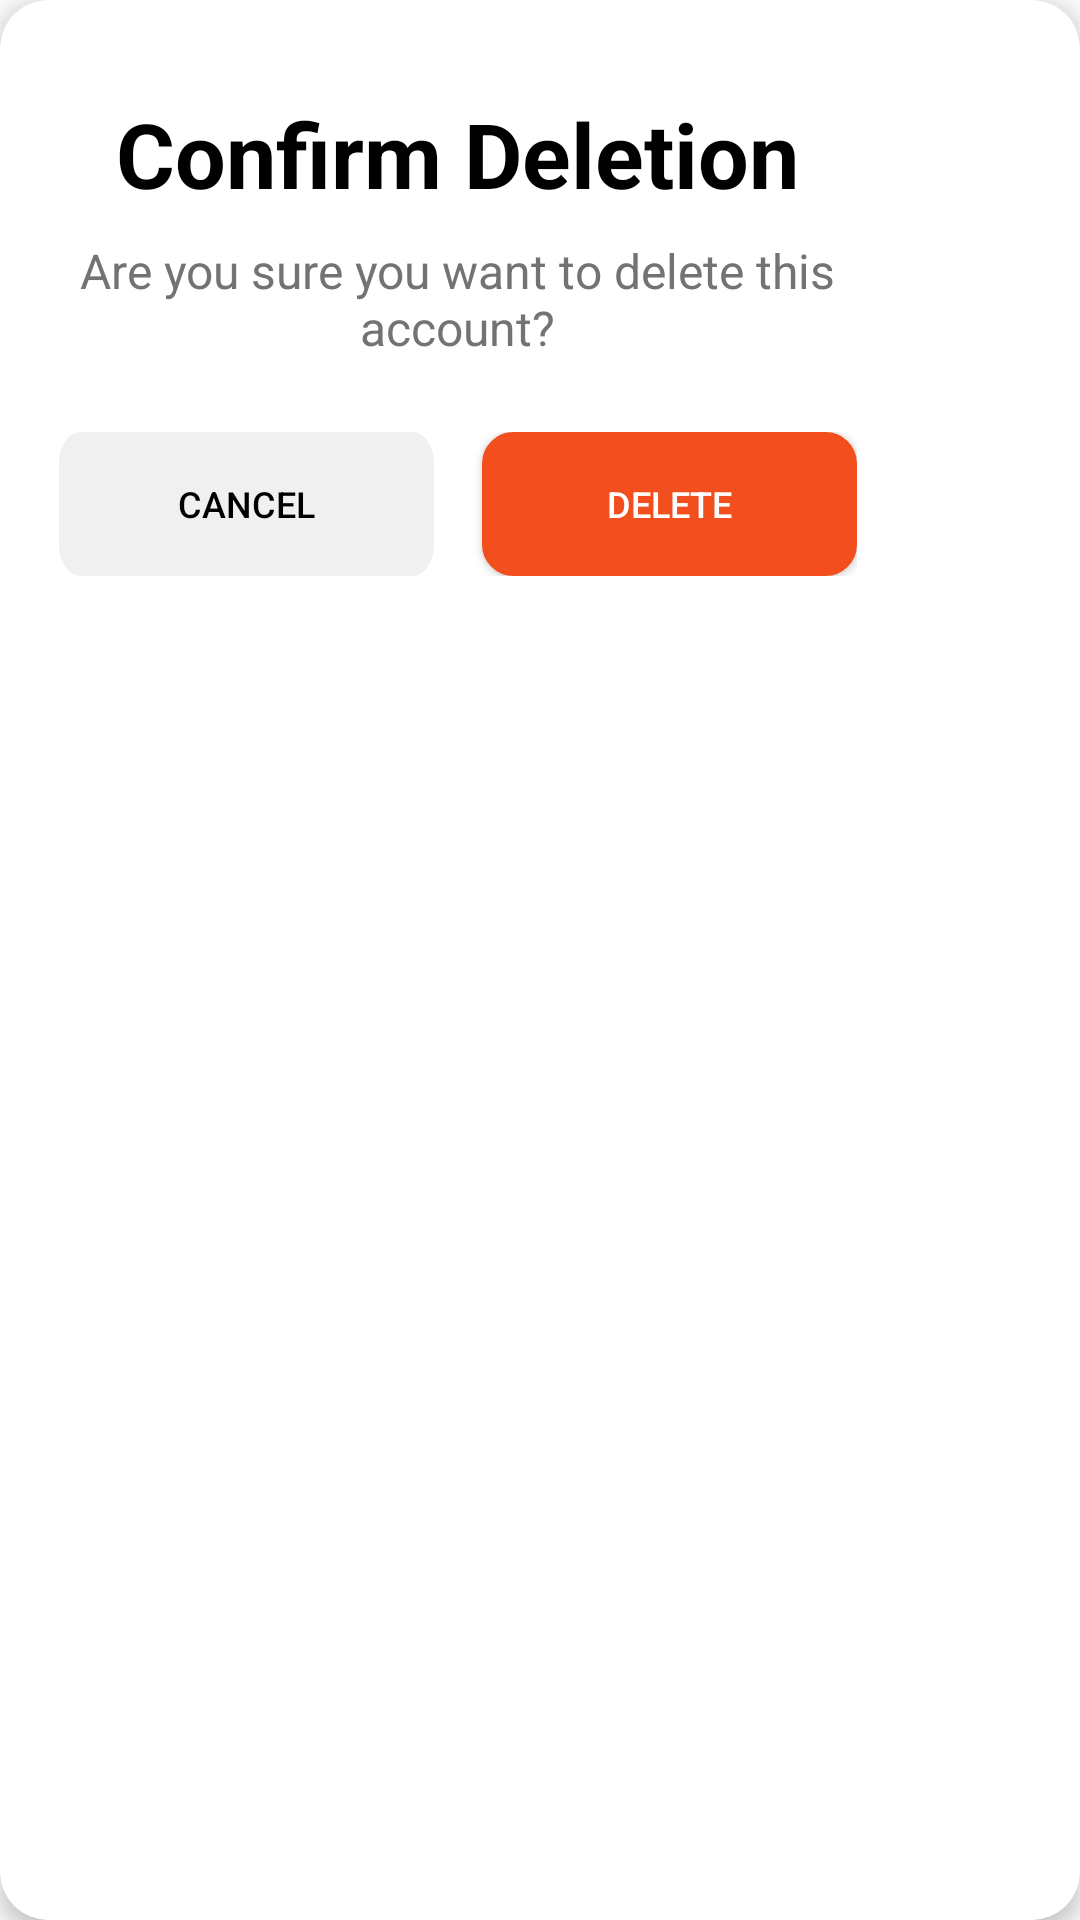

Here is an Android app screen rendered from its layout file. Give the layout XML and the strings, colors and styles it references.
<!-- AndroidManifest.xml: application theme Theme.MOBDEVEMCO -->
<!-- res/layout/acct_deletion_confirmation.xml -->
<?xml version="1.0" encoding="utf-8"?>
<androidx.cardview.widget.CardView
    xmlns:android="http://schemas.android.com/apk/res/android"
    xmlns:tools="http://schemas.android.com/tools"
    xmlns:app="http://schemas.android.com/apk/res-auto"
    android:layout_width="wrap_content"
    android:layout_height="wrap_content"
    app:cardCornerRadius="16dp"
    app:cardElevation="4dp">

    <androidx.constraintlayout.widget.ConstraintLayout
        android:layout_width="wrap_content"
        android:layout_height="wrap_content"
        android:padding="15sp">

        
        <TextView
            android:id="@+id/tvConfirmAcctDel"
            android:layout_width="wrap_content"
            android:layout_height="wrap_content"
            android:layout_marginTop="16dp"
            android:text="Confirm Deletion"
            android:textColor="@color/black"
            android:textSize="30sp"
            android:textStyle="bold"
            app:layout_constraintEnd_toEndOf="parent"
            app:layout_constraintStart_toStartOf="parent"
            app:layout_constraintTop_toTopOf="parent" />

        
        <TextView
            android:id="@+id/tvDeletionMessage"
            android:layout_width="275sp"
            android:layout_height="wrap_content"
            android:layout_marginTop="8dp"
            android:text="Are you sure you want to delete this account?"
            android:textAlignment="center"
            android:textColor="@color/gray"
            android:textSize="16sp"
            app:layout_constraintEnd_toEndOf="parent"
            app:layout_constraintStart_toStartOf="parent"
            app:layout_constraintTop_toBottomOf="@id/tvConfirmAcctDel" />

        
        <LinearLayout
            android:layout_width="wrap_content"
            android:layout_height="wrap_content"
            android:layout_marginTop="24dp"
            android:layout_marginBottom="16dp"
            android:orientation="horizontal"
            app:layout_constraintBottom_toBottomOf="parent"
            app:layout_constraintEnd_toEndOf="parent"
            app:layout_constraintStart_toStartOf="parent"
            app:layout_constraintTop_toBottomOf="@+id/tvDeletionMessage">

            <Button
                android:id="@+id/btnDeletionCancel"
                android:layout_width="125sp"
                android:layout_height="wrap_content"
                android:background="@drawable/inactive_button"
                android:padding="12dp"
                android:text="Cancel"
                android:textColor="@color/black"
                android:textSize="12sp"
                app:strokeWidth="2dp" />

            <Button
                android:id="@+id/btnDeletionConfirm"
                android:layout_width="125sp"
                android:layout_height="wrap_content"
                android:layout_marginStart="16dp"
                android:background="@drawable/delete_button"
                android:padding="12dp"
                android:text="Delete"
                android:textColor="@color/white"
                android:textSize="12sp" />
        </LinearLayout>

    </androidx.constraintlayout.widget.ConstraintLayout>
</androidx.cardview.widget.CardView>
<!-- resources referenced by this layout -->
<resources>
  <color name="black">#000000</color>
  <color name="gray">#737373</color>
  <color name="white">#FFFFFF</color>
  <!-- drawable delete_button (drawable) -->
  <shape xmlns:android="http://schemas.android.com/apk/res/android">
      <size android:width="352dp" android:height="44dp"/>
      <solid android:color="#F24E1E"/>
      <corners android:radius="10dp"/> 
      <stroke android:color="#F24E1E" android:width="1dp"/>
  </shape>
  <!-- drawable inactive_button (drawable) -->
  <vector
      xmlns:android="http://schemas.android.com/apk/res/android"
      android:width="176dp"
      android:height="45dp"
      android:viewportWidth="176"
      android:viewportHeight="45">
      <group>
          <clip-path
              android:pathData="M10 0H166C171.523 0 176 4.47715 176 10V35C176 40.5228 171.523 45 166 45H10C4.47715 45 0 40.5228 0 35V10C0 4.47715 4.47715 0 10 0Z" />
          <path
              android:pathData="M0 0V45H176V0"
              android:fillColor="#F0F0F0" />
      </group>
  </vector>
  <style name="Theme.MOBDEVEMCO" parent="android:Theme.Material.Light.NoActionBar" />
</resources>
